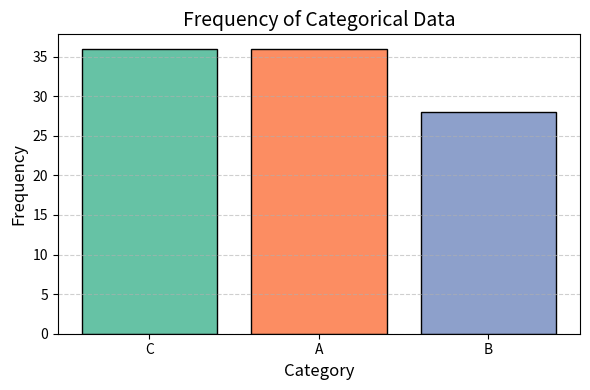

Python code for this plot:
import matplotlib.pyplot as plt
import numpy as np
import collections
import os

def plot_distribution(data):
    """
    Plots the distribution of data using a bar chart.

    Parameters:
    data (array-like): An array of categorical data items.
    """
    counts = collections.Counter(data)
    categories = list(counts.keys())
    frequencies = list(counts.values())

    fig, ax = plt.subplots(figsize=(6, 4))
    colors = ['#66c2a5', '#fc8d62', '#8da0cb']  
    ax.bar(categories, frequencies, color=colors[:len(categories)], edgecolor='black')
    ax.set_xlabel("Category", fontsize=12)
    ax.set_ylabel("Frequency", fontsize=12)
    ax.set_title("Frequency of Categorical Data", fontsize=14)
    ax.grid(axis='y', linestyle='--', alpha=0.6)
    os.makedirs('plots', exist_ok=True)

    output_path = os.path.join('plots', 'task1_bar_chart.png')
    plt.tight_layout()
    plt.savefig(output_path)
    plt.close(fig) 
    return fig


# Example data
data = np.random.choice(['A', 'B', 'C'], size=100)
plot_distribution(data)
